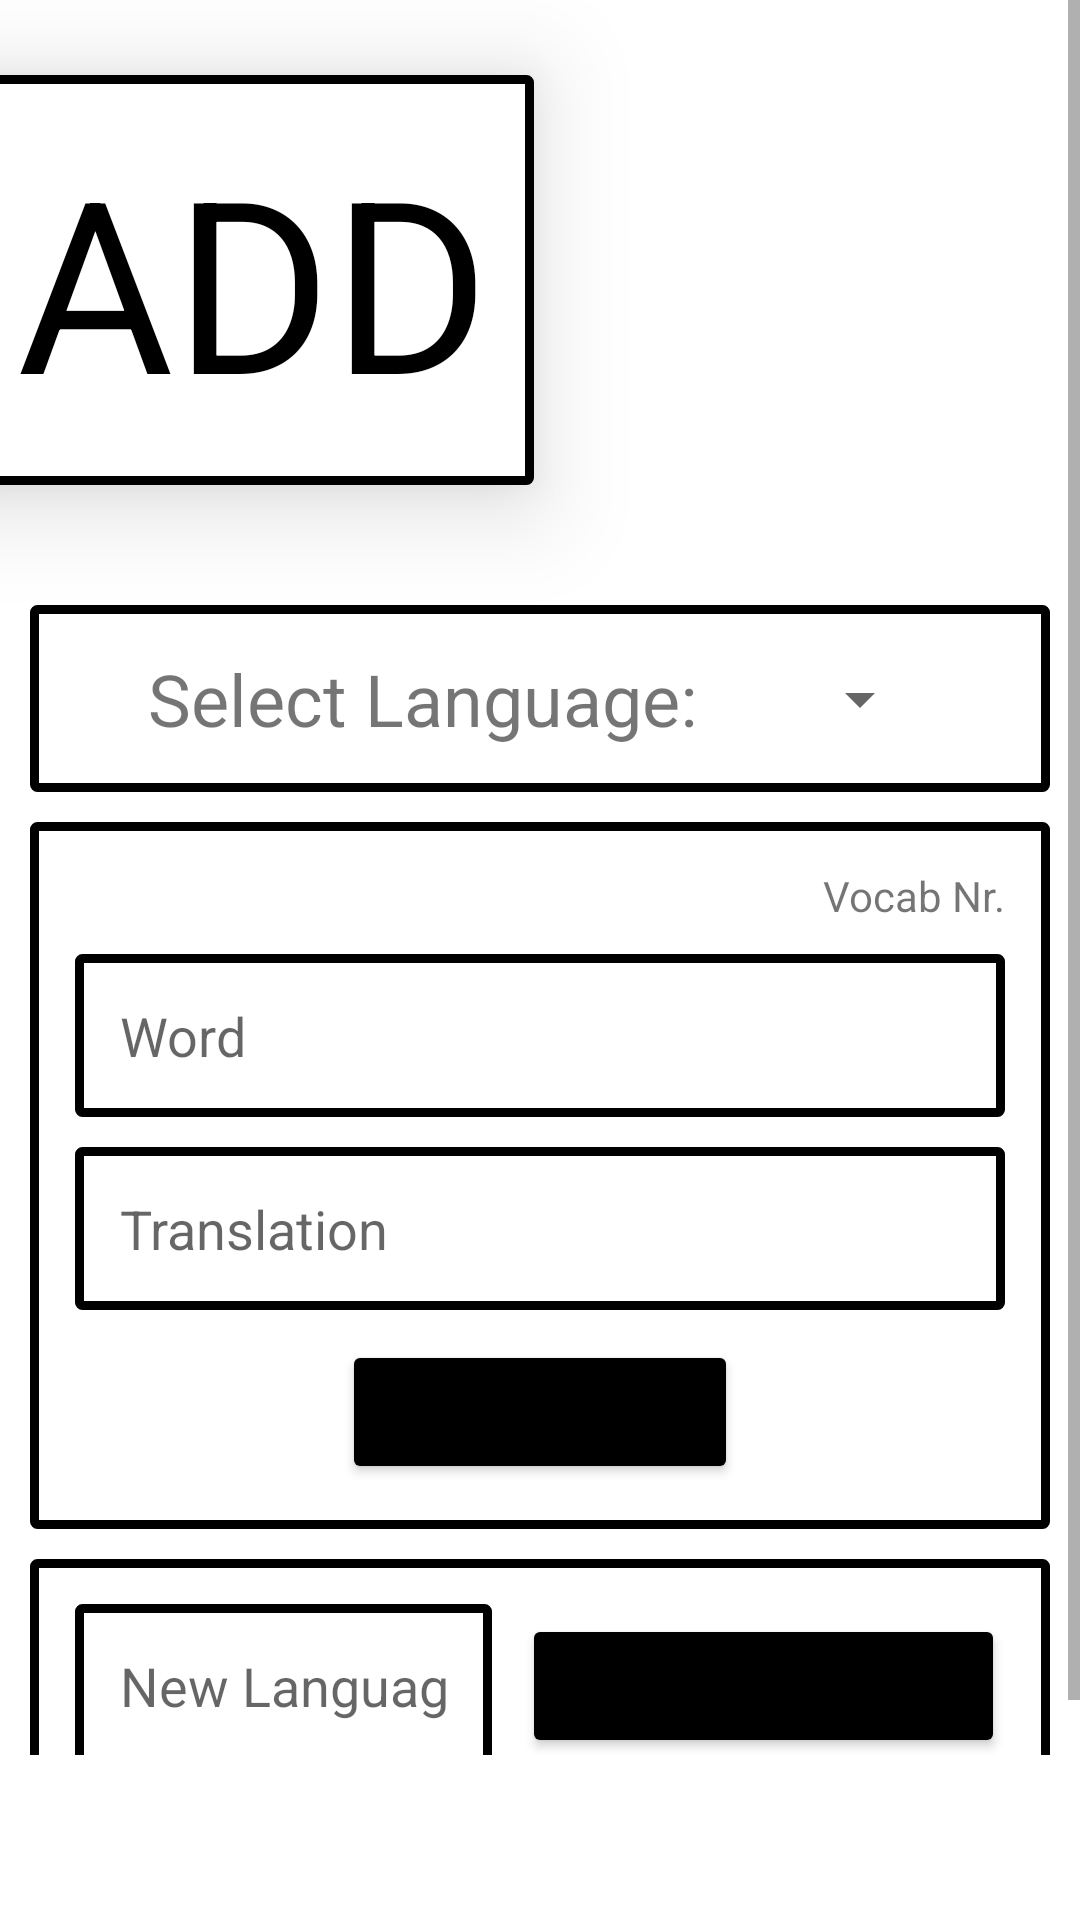

This screen was rendered from an Android layout file. Write that file and the resources it references.
<!-- AndroidManifest.xml: application theme Theme.VocabTrainer -->
<!-- res/layout/fragment_add.xml -->
<?xml version="1.0" encoding="utf-8"?>
<FrameLayout xmlns:android="http://schemas.android.com/apk/res/android"
    xmlns:tools="http://schemas.android.com/tools"
    android:layout_width="match_parent"
    android:layout_height="match_parent"
    xmlns:app="http://schemas.android.com/apk/res-auto"
    tools:context=".FragmentAdd">

    <ScrollView
        android:layout_width="match_parent"
        android:layout_height="match_parent"
        android:layout_marginBottom="55dp">

        <androidx.constraintlayout.widget.ConstraintLayout
            android:layout_width="match_parent"
            android:layout_height="match_parent">


            <TextView
                android:id="@+id/tvAdd"
                android:layout_width="wrap_content"
                android:layout_height="wrap_content"
                android:text="ADD"
                android:shadowColor="@color/black"
                android:textColor="@color/black"
                android:textSize="80sp"
                android:background="@drawable/border"
                android:elevation="20dp"
                android:layout_marginLeft="-10dp"
                android:layout_marginBottom="40dp"
                android:layout_marginTop="25dp"
                app:layout_constraintTop_toTopOf="parent"
                app:layout_constraintBottom_toTopOf="@+id/lytTopAdd"
                app:layout_constraintLeft_toLeftOf="parent" />

        <androidx.constraintlayout.widget.ConstraintLayout
            android:id="@+id/lytTopAdd"
            android:layout_width="match_parent"
            android:layout_height="wrap_content"
            android:background="@drawable/border"
            android:layout_marginLeft="10dp"
            android:layout_marginRight="10dp"
            app:layout_constraintTop_toBottomOf="@id/tvAdd"
            app:layout_constraintBottom_toTopOf="@id/lytMidAdd"
            app:layout_constraintLeft_toLeftOf="parent"
            app:layout_constraintRight_toRightOf="parent">

            <TextView
                android:id="@+id/tvSelectLanguage"
                android:layout_width="wrap_content"
                android:layout_height="wrap_content"
                android:text="Select Language: "
                app:layout_constraintTop_toTopOf="parent"
                app:layout_constraintBottom_toBottomOf="parent"
                app:layout_constraintLeft_toLeftOf="parent"
                app:layout_constraintRight_toLeftOf="@id/spLanguagesAdd"
                android:textSize="24sp"
                />

            <Spinner
                android:id="@+id/spLanguagesAdd"
                android:layout_width="wrap_content"
                android:layout_height="wrap_content"
                app:layout_constraintTop_toTopOf="parent"
                app:layout_constraintBottom_toBottomOf="parent"
                app:layout_constraintLeft_toRightOf="@id/tvSelectLanguage"
                app:layout_constraintRight_toRightOf="parent"
                />

        </androidx.constraintlayout.widget.ConstraintLayout>

            <androidx.constraintlayout.widget.ConstraintLayout
                android:id="@+id/lytMidAdd"
                android:layout_width="match_parent"
                android:layout_height="wrap_content"
                android:background="@drawable/border"
                android:layout_marginLeft="10dp"
                android:layout_marginRight="10dp"
                android:layout_marginTop="10dp"
                app:layout_constraintTop_toBottomOf="@id/lytTopAdd"
                app:layout_constraintBottom_toTopOf="@id/lytAddNewLanguage"
                app:layout_constraintLeft_toLeftOf="parent"
                app:layout_constraintRight_toRightOf="parent">

                <TextView
                    android:id="@+id/tvVoabNrAdd"
                    android:layout_width="wrap_content"
                    android:layout_height="wrap_content"
                    app:layout_constraintTop_toTopOf="parent"
                    app:layout_constraintRight_toRightOf="parent"
                    app:layout_constraintBottom_toTopOf="@id/etWord"
                    android:text="Vocab Nr."/>

                <EditText
                    android:id="@+id/etWord"
                    android:layout_width="match_parent"
                    android:layout_height="match_parent"
                    android:layout_marginTop="10dp"
                    android:background="@drawable/border"
                    android:hint="Word"
                    android:inputType="text"
                    android:maxLines="1"
                    app:layout_constraintBottom_toTopOf="@id/etTranslation"
                    app:layout_constraintLeft_toLeftOf="parent"
                    app:layout_constraintRight_toRightOf="parent"
                    app:layout_constraintTop_toBottomOf="@id/tvVoabNrAdd" />

                <EditText
                    android:id="@+id/etTranslation"
                    android:layout_width="match_parent"
                    android:layout_height="match_parent"
                    android:layout_marginTop="10dp"
                    app:layout_constraintTop_toBottomOf="@id/etWord"
                    app:layout_constraintRight_toRightOf="parent"
                    app:layout_constraintLeft_toLeftOf="parent"
                    app:layout_constraintBottom_toTopOf="@id/btnAddToLibrary"
                    android:background="@drawable/border"
                    android:inputType="text"
                    android:maxLines="1"
                    android:imeOptions="actionDone"
                    android:hint="Translation"
                    />

                <Button
                    android:id="@+id/btnAddToLibrary"
                    android:layout_width="wrap_content"
                    android:layout_height="wrap_content"
                    app:layout_constraintTop_toBottomOf="@id/etTranslation"
                    app:layout_constraintLeft_toLeftOf="parent"
                    app:layout_constraintRight_toRightOf="parent"
                    app:layout_constraintBottom_toBottomOf="parent"
                    android:backgroundTint="@android:color/black"
                    android:layout_marginTop="10dp"
                    android:text="Add to Library"
                    />

            </androidx.constraintlayout.widget.ConstraintLayout>

        <androidx.constraintlayout.widget.ConstraintLayout
            android:id="@+id/lytAddNewLanguage"
            android:layout_width="match_parent"
            android:layout_height="wrap_content"
            android:background="@drawable/border"
            android:layout_marginLeft="10dp"
            android:layout_marginRight="10dp"
            android:layout_marginTop="10dp"
            app:layout_constraintTop_toBottomOf="@id/lytMidAdd"
            app:layout_constraintBottom_toBottomOf="parent"
            app:layout_constraintLeft_toLeftOf="parent"
            app:layout_constraintRight_toRightOf="parent">

            <EditText
                android:id="@+id/etNewLanguageName"
                android:layout_width="0dp"
                android:layout_height="match_parent"
                android:layout_marginRight="10dp"
                app:layout_constraintTop_toTopOf="parent"
                app:layout_constraintRight_toLeftOf="@id/btnAddNewLanguage"
                app:layout_constraintLeft_toLeftOf="parent"
                app:layout_constraintBottom_toBottomOf="parent"
                android:background="@drawable/border"
                android:inputType="text"
                android:maxLines="1"
                android:imeOptions="actionDone"
                android:hint="New Language Name"
                />

            <Button
                android:id="@+id/btnAddNewLanguage"
                android:layout_width="wrap_content"
                android:layout_height="wrap_content"
                app:layout_constraintTop_toTopOf="parent"
                app:layout_constraintLeft_toRightOf="@id/etNewLanguageName"
                app:layout_constraintRight_toRightOf="parent"
                app:layout_constraintBottom_toBottomOf="parent"
                android:backgroundTint="@android:color/black"
                android:text="Add new language"
                />

        </androidx.constraintlayout.widget.ConstraintLayout>

        </androidx.constraintlayout.widget.ConstraintLayout>
    </ScrollView>

</FrameLayout>
<!-- resources referenced by this layout -->
<resources>
  <!-- drawable border (drawable) -->
  <?xml version="1.0" encoding="utf-8"?>
  <shape xmlns:android="http://schemas.android.com/apk/res/android" android:shape="rectangle">
      <solid android:color="@color/white"/>
      <stroke android:width="3dp" android:color="@color/black"/>
      <corners android:radius="1dp"/>
      <padding android:top="15dp" android:left="15dp" android:bottom="15dp" android:right="15dp"/>
  </shape>
  <style name="Theme.VocabTrainer" parent="Theme.MaterialComponents.DayNight.DarkActionBar">
          
          <item name="colorPrimary">@color/purple_500</item>
          <item name="colorPrimaryVariant">@color/purple_700</item>
          <item name="colorOnPrimary">@color/white</item>
          
          <item name="colorSecondary">@color/teal_200</item>
          <item name="colorSecondaryVariant">@color/teal_700</item>
          <item name="colorOnSecondary">@color/black</item>
          
          <item name="android:statusBarColor" tools:targetApi="l">?attr/colorPrimaryVariant</item>
          
      </style>
  <!-- not gathered from this repository: default colours our renderer supplied (Android Studio template values) -->
  <color name="purple_500">#FF6200EE</color>
  <color name="purple_700">#FF3700B3</color>
  <color name="teal_200">#FF03DAC5</color>
  <color name="teal_700">#FF018786</color>
  <color name="black">#FF000000</color>
  <color name="white">#FFFFFFFF</color>
</resources>
